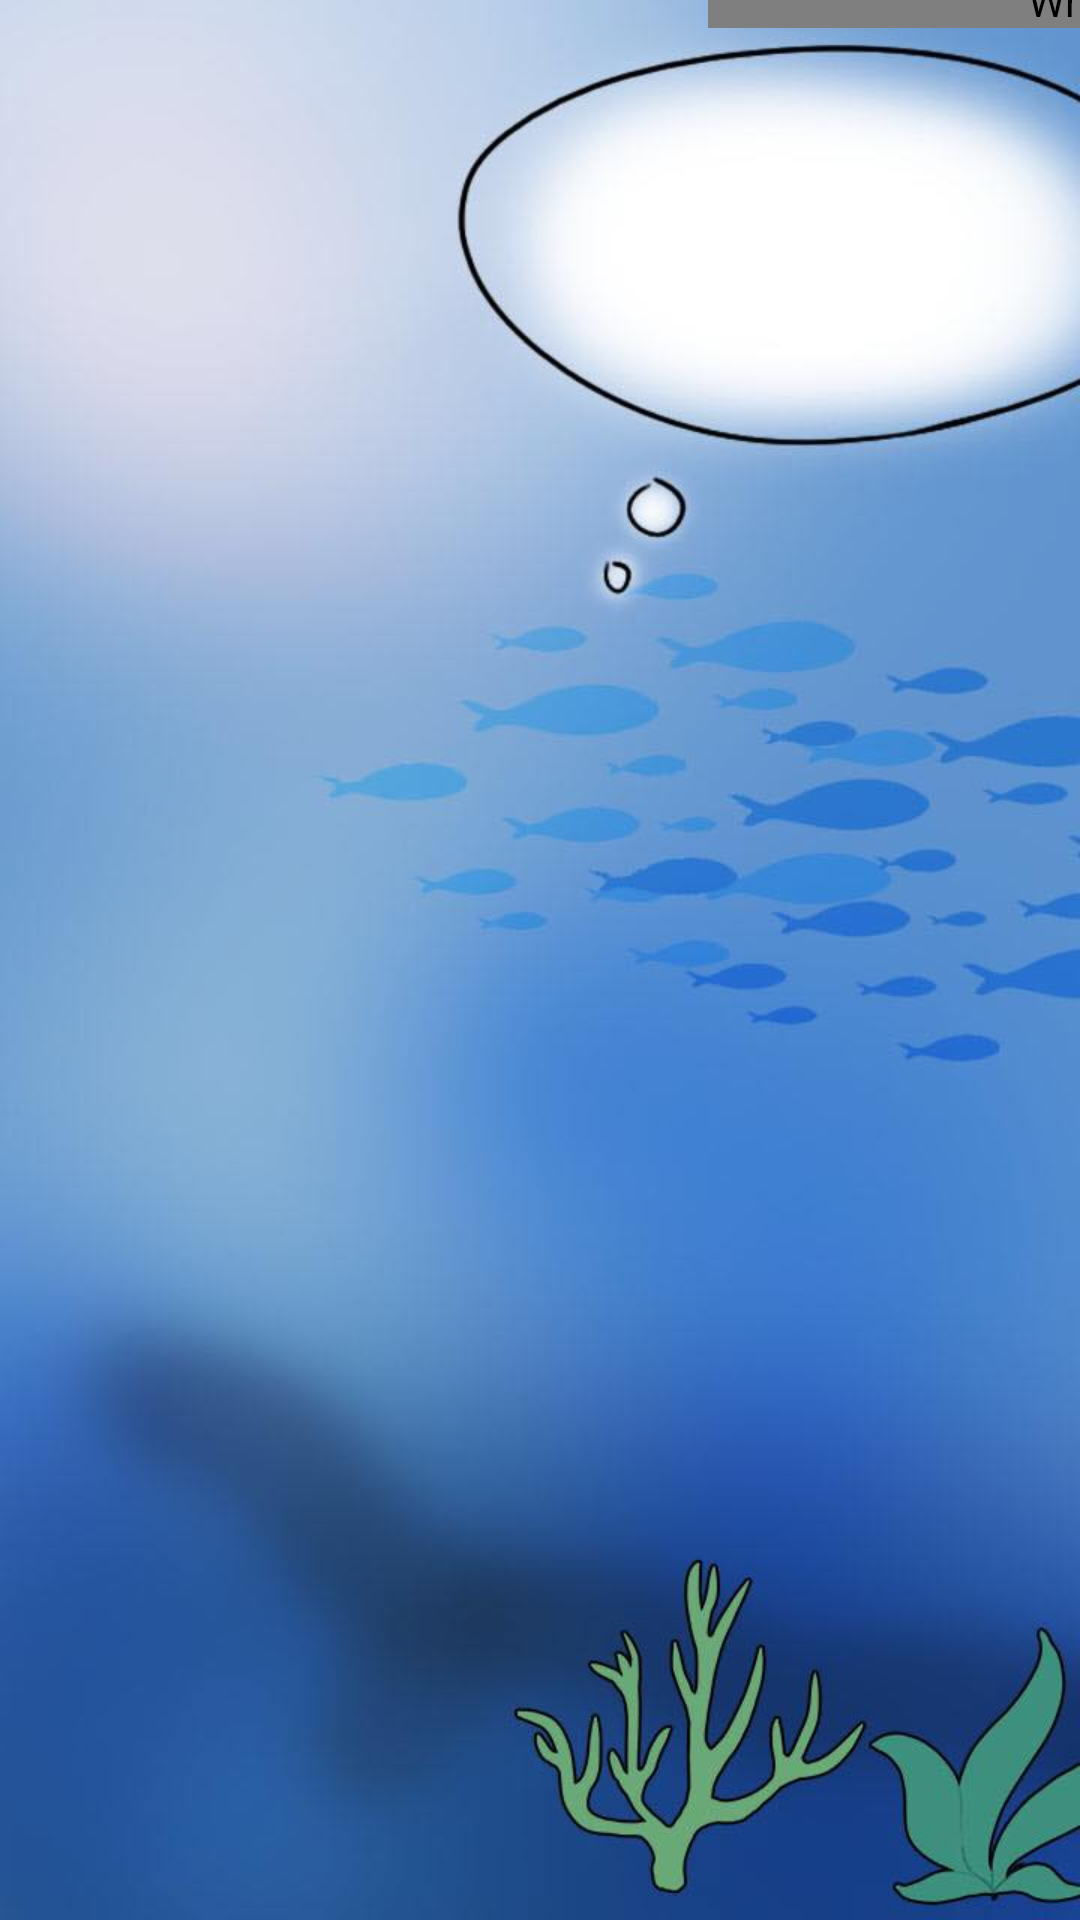

Produce the Android XML layout that renders to this screen, including the resource entries it uses.
<!-- AndroidManifest.xml: application theme AppTheme -->
<!-- res/layout/frag_first1.xml -->
<?xml version="1.0" encoding="utf-8"?>

<androidx.constraintlayout.widget.ConstraintLayout
    xmlns:android="http://schemas.android.com/apk/res/android"
    xmlns:app="http://schemas.android.com/apk/res-auto"
    xmlns:tools="http://schemas.android.com/tools"
    android:layout_width="match_parent"
    android:layout_height="match_parent">

    <ImageView
        android:id="@+id/imageView"
        android:layout_width="match_parent"
        android:layout_height="match_parent"
        app:layout_constraintBottom_toBottomOf="parent"
        app:layout_constraintEnd_toEndOf="parent"
        app:layout_constraintStart_toStartOf="parent"
        app:layout_constraintTop_toTopOf="parent"
        app:srcCompat="@drawable/one1" />

    <Button
        android:id="@+id/s_btn1"
        android:layout_width="wrap_content"
        android:layout_height="wrap_content"
        android:background="#00FFFFFF"
        app:layout_constraintBottom_toBottomOf="parent"
        app:layout_constraintEnd_toEndOf="parent"
        app:layout_constraintHorizontal_bias="0.741"
        app:layout_constraintStart_toStartOf="parent"
        app:layout_constraintTop_toTopOf="parent"
        app:layout_constraintVertical_bias="0.286" />

    <com.example.mirim_cess_master.TypeWriter
        android:id="@+id/write1"
        android:layout_width="250dp"
        android:layout_height="wrap_content"
        android:layout_marginStart="350dp"
        android:layout_marginLeft="350dp"
        android:layout_marginBottom="160dp"
        android:textColor="#000000"
        android:textSize="24sp"
        app:layout_constraintBottom_toTopOf="@+id/s_btn1"
        app:layout_constraintEnd_toEndOf="parent"
        app:layout_constraintHorizontal_bias="0.475"
        app:layout_constraintStart_toStartOf="parent" />

</androidx.constraintlayout.widget.ConstraintLayout>
<!-- resources referenced by this layout -->
<resources>
  <!-- drawable one1: jpg bitmap (drawable, 39262 bytes) -->
  <style name="AppTheme" parent="Theme.AppCompat.Light.DarkActionBar">
          
          <item name="colorPrimary">@color/colorPrimary</item>
          <item name="colorPrimaryDark">@color/colorPrimaryDark</item>
          <item name="colorAccent">@color/colorAccent</item>
          <item name="windowNoTitle">true</item>
          <item name="android:windowFullscreen">true</item>
      </style>
  <color name="colorPrimary">#E6C2FF</color>
  <color name="colorPrimaryDark">#3700B3</color>
  <color name="colorAccent">#03DAC5</color>
</resources>
